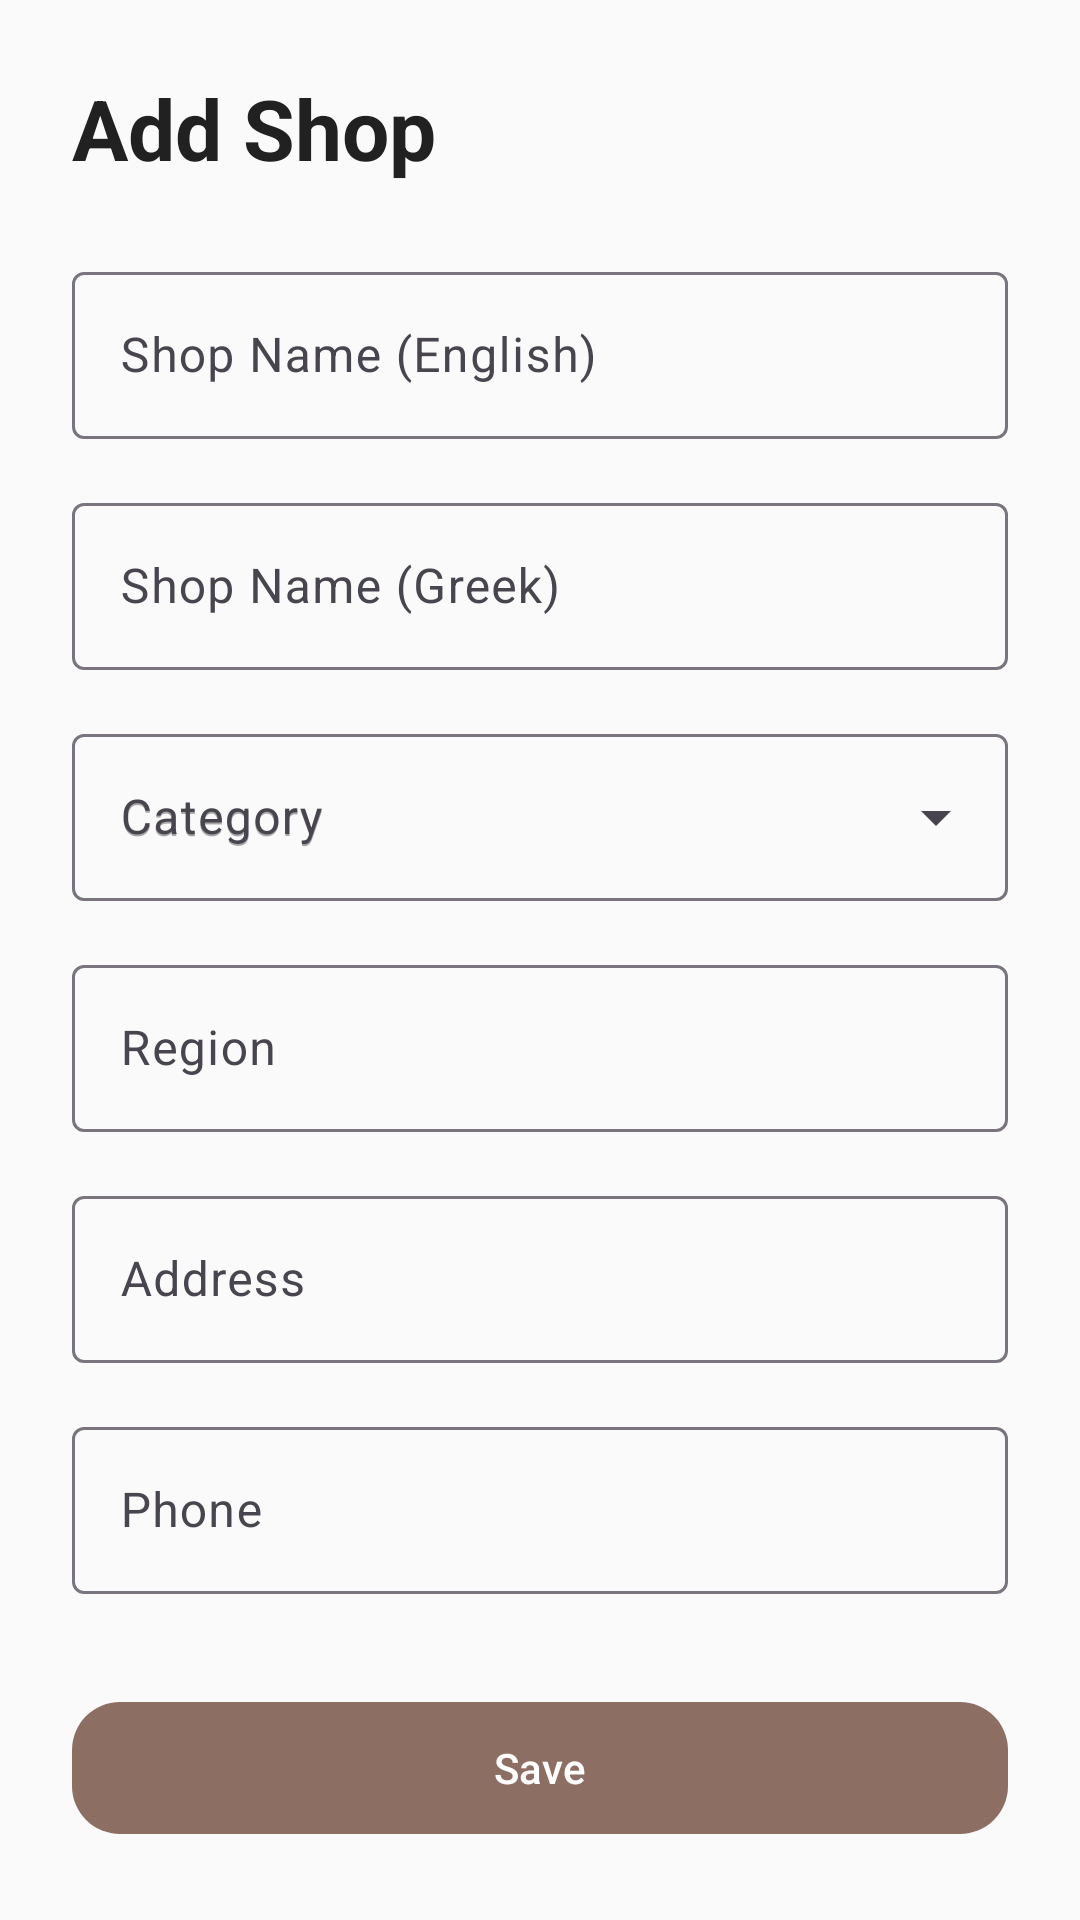

The Android layout XML behind this screen, and the referenced resources:
<!-- AndroidManifest.xml: application theme Theme.Geardex -->
<!-- res/layout/fragment_add_shop.xml -->
<?xml version="1.0" encoding="utf-8"?>
<ScrollView xmlns:android="http://schemas.android.com/apk/res/android"
    xmlns:app="http://schemas.android.com/apk/res-auto"
    android:layout_width="match_parent"
    android:layout_height="match_parent"
    android:background="@color/surface_dark">

    <LinearLayout
        android:layout_width="match_parent"
        android:layout_height="wrap_content"
        android:orientation="vertical"
        android:padding="@dimen/spacing_lg">

        <TextView
            android:layout_width="wrap_content"
            android:layout_height="wrap_content"
            android:text="@string/shop_add_title"
            android:textColor="@color/text_primary"
            android:textSize="28sp"
            android:textStyle="bold" />

        
        <com.google.android.material.textfield.TextInputLayout
            style="@style/Widget.Material3.TextInputLayout.OutlinedBox"
            android:layout_width="match_parent"
            android:layout_height="wrap_content"
            android:layout_marginTop="@dimen/spacing_lg"
            android:hint="@string/shop_name_en">

            <com.google.android.material.textfield.TextInputEditText
                android:id="@+id/et_name_en"
                android:layout_width="match_parent"
                android:layout_height="wrap_content"
                android:inputType="text" />

        </com.google.android.material.textfield.TextInputLayout>

        
        <com.google.android.material.textfield.TextInputLayout
            style="@style/Widget.Material3.TextInputLayout.OutlinedBox"
            android:layout_width="match_parent"
            android:layout_height="wrap_content"
            android:layout_marginTop="@dimen/spacing_md"
            android:hint="@string/shop_name_el">

            <com.google.android.material.textfield.TextInputEditText
                android:id="@+id/et_name_el"
                android:layout_width="match_parent"
                android:layout_height="wrap_content"
                android:inputType="text" />

        </com.google.android.material.textfield.TextInputLayout>

        
        <com.google.android.material.textfield.TextInputLayout
            android:id="@+id/til_category"
            style="@style/Widget.Material3.TextInputLayout.OutlinedBox.ExposedDropdownMenu"
            android:layout_width="match_parent"
            android:layout_height="wrap_content"
            android:layout_marginTop="@dimen/spacing_md"
            android:hint="@string/shop_category">

            <AutoCompleteTextView
                android:id="@+id/spinner_category"
                android:layout_width="match_parent"
                android:layout_height="wrap_content"
                android:hint="@string/shop_category"
                android:inputType="none" />

        </com.google.android.material.textfield.TextInputLayout>

        
        <com.google.android.material.textfield.TextInputLayout
            style="@style/Widget.Material3.TextInputLayout.OutlinedBox"
            android:layout_width="match_parent"
            android:layout_height="wrap_content"
            android:layout_marginTop="@dimen/spacing_md"
            android:hint="@string/shop_region">

            <com.google.android.material.textfield.TextInputEditText
                android:id="@+id/et_region"
                android:layout_width="match_parent"
                android:layout_height="wrap_content"
                android:inputType="text" />

        </com.google.android.material.textfield.TextInputLayout>

        
        <com.google.android.material.textfield.TextInputLayout
            style="@style/Widget.Material3.TextInputLayout.OutlinedBox"
            android:layout_width="match_parent"
            android:layout_height="wrap_content"
            android:layout_marginTop="@dimen/spacing_md"
            android:hint="@string/shop_address">

            <com.google.android.material.textfield.TextInputEditText
                android:id="@+id/et_address"
                android:layout_width="match_parent"
                android:layout_height="wrap_content"
                android:inputType="textPostalAddress" />

        </com.google.android.material.textfield.TextInputLayout>

        
        <com.google.android.material.textfield.TextInputLayout
            style="@style/Widget.Material3.TextInputLayout.OutlinedBox"
            android:layout_width="match_parent"
            android:layout_height="wrap_content"
            android:layout_marginTop="@dimen/spacing_md"
            android:hint="@string/shop_phone">

            <com.google.android.material.textfield.TextInputEditText
                android:id="@+id/et_phone"
                android:layout_width="match_parent"
                android:layout_height="wrap_content"
                android:inputType="phone" />

        </com.google.android.material.textfield.TextInputLayout>

        
        <com.google.android.material.button.MaterialButton
            android:id="@+id/btn_submit"
            style="@style/Widget.Material3.Button"
            android:layout_width="match_parent"
            android:layout_height="@dimen/button_height"
            android:layout_marginTop="@dimen/spacing_xl"
            android:text="@string/community_submit"
            app:backgroundTint="@color/accent_shop"
            app:cornerRadius="16dp" />

    </LinearLayout>
</ScrollView>
<!-- resources referenced by this layout -->
<resources>
  <color name="accent_shop">#8D6E63</color>
  <color name="surface_dark">#FAFAFA</color>
  <color name="text_primary">#212121</color>
  <dimen name="button_height">52dp</dimen>
  <dimen name="spacing_lg">24dp</dimen>
  <dimen name="spacing_md">16dp</dimen>
  <dimen name="spacing_xl">32dp</dimen>
  <string name="community_submit">Save</string>
  <string name="shop_add_title">Add Shop</string>
  <string name="shop_address">Address</string>
  <string name="shop_category">Category</string>
  <string name="shop_name_el">Shop Name (Greek)</string>
  <string name="shop_name_en">Shop Name (English)</string>
  <string name="shop_phone">Phone</string>
  <string name="shop_region">Region</string>
  <style name="Theme.Geardex" parent="Theme.Material3.Light.NoActionBar">
          <item name="colorPrimary">@color/geardex_orange</item>
          <item name="colorPrimaryVariant">@color/geardex_orange_dark</item>
          <item name="colorOnPrimary">@color/white</item>
          <item name="colorSecondary">@color/geardex_orange_light</item>
          <item name="colorOnSecondary">@color/white</item>
          <item name="colorSurface">@color/surface_dark</item>
          <item name="colorOnSurface">@color/text_primary</item>
          <item name="android:windowBackground">@color/surface_dark</item>
          <item name="android:statusBarColor">@color/surface_dark</item>
          <item name="android:navigationBarColor">@color/nav_background</item>
          <item name="android:windowLightStatusBar">true</item>
          <item name="android:windowLightNavigationBar" tools:targetApi="27">true</item>
          <item name="shapeAppearanceMediumComponent">@style/Shape.Geardex.Medium</item>
      </style>
  <color name="geardex_orange">#1976D2</color>
  <color name="geardex_orange_dark">#1565C0</color>
  <color name="white">#FFFFFFFF</color>
  <color name="geardex_orange_light">#42A5F5</color>
  <color name="nav_background">#FFFFFF</color>
  <style name="Shape.Geardex.Medium" parent="ShapeAppearance.Material3.MediumComponent">
          <item name="cornerSize">@dimen/card_corner_radius</item>
      </style>
  <dimen name="card_corner_radius">20dp</dimen>
</resources>
